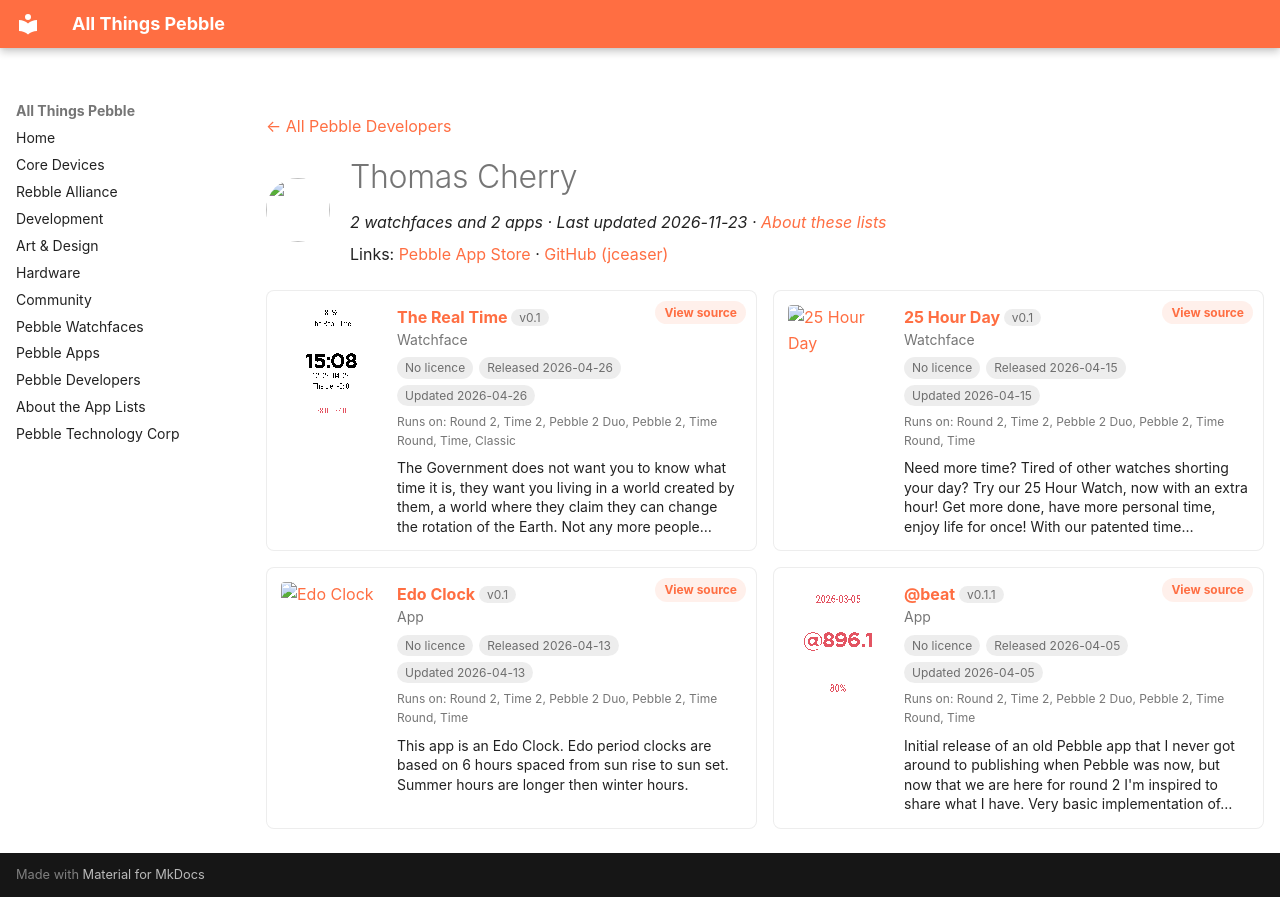

repository: saltedlolly/all-things-pebble · page: developers/thomas-cherry.html · generator: mkdocs

---
title: "Thomas Cherry"
hide:
  - toc
---

<!-- Generated by scripts/update_app_directory.py: do not edit by hand -->
[← All Pebble Developers](../developers.md)

<div class="dev-header" markdown>
<img class="dev-avatar" src="https://github.com/jceaser.png?size=128" alt="" width="64" height="64" loading="lazy" onerror="this.remove()">
<div class="dev-intro" markdown>

# Thomas Cherry

*2 watchfaces and 2 apps · Last updated 2026-11-23 · [About these lists](../about-app-lists.md)*

Links: [Pebble App Store](https://apps.repebble.com/apps/dev/thomas-cherry_e17c5c02c0004112d037771d) · [GitHub (jceaser)](https://github.com/jceaser)

</div>
</div>

<div class="dev-controls" data-search-exclude hidden>
<div class="dev-filter" role="group" aria-label="Show"><button type="button" data-filter="all" aria-pressed="true">All <span>4</span></button><button type="button" data-filter="watchface" aria-pressed="false">Watchfaces <span>2</span></button><button type="button" data-filter="watchapp" aria-pressed="false">Apps <span>2</span></button></div>
<label class="dev-sort">Sort by <select><option value="updated">Recently updated</option><option value="released">Newest release</option><option value="title">A–Z</option></select></label>
</div>

<div class="app-grid dev-apps" data-search-exclude>
<div class="app-card" data-type="watchface" data-title="the real time" data-released="2026-04-26" data-updated="2026-04-26">
<a class="app-shot" href="https://apps.repebble.com/3023af58454c4d53b96def0a" data-search-exclude><img src="../images/apps/3023af58454c4d53b96def0a.png" alt="The Real Time" loading="lazy"></a>
<div class="app-info">
<h2 class="app-name" id="app-3023af58454c4d53b96def0a"><a href="https://apps.repebble.com/3023af58454c4d53b96def0a">The Real Time</a> <span class="app-version" title="Latest version" data-search-exclude>v0.1</span></h2>
<a class="app-source" href="https://github.com/jceaser/pebble-real-time" title="Source code" data-search-exclude>View source</a>
<div class="app-dev">Watchface</div>
<div class="app-tags" data-search-exclude><span class="app-licence app-licence--none" title="Licence">No licence</span> <span title="First published in the app store">Released 2026-04-26</span> <span title="Latest release in the app store">Updated 2026-04-26</span></div>
<div class="app-watches" title="Supported watches" data-search-exclude>Runs on: Round 2, Time 2, Pebble 2 Duo, Pebble 2, Time Round, Time, Classic</div>
<p class="app-desc">The Government does not want you to know what time it is, they want you living in a world created by them, a world where they claim they can change the rotation of the Earth. Not any more people…</p>
</div>
</div>
<div class="app-card" data-type="watchface" data-title="25 hour day" data-released="2026-04-15" data-updated="2026-04-15">
<a class="app-shot" href="https://apps.repebble.com/e06a6b84092b469390bd6d6d" data-search-exclude><img src="../images/apps/e06a6b84092b469390bd6d6d.png" alt="25 Hour Day" loading="lazy"></a>
<div class="app-info">
<h2 class="app-name" id="app-e06a6b84092b469390bd6d6d"><a href="https://apps.repebble.com/e06a6b84092b469390bd6d6d">25 Hour Day</a> <span class="app-version" title="Latest version" data-search-exclude>v0.1</span></h2>
<a class="app-source" href="https://github.com/jceaser/pebble-hour25" title="Source code" data-search-exclude>View source</a>
<div class="app-dev">Watchface</div>
<div class="app-tags" data-search-exclude><span class="app-licence app-licence--none" title="Licence">No licence</span> <span title="First published in the app store">Released 2026-04-15</span> <span title="Latest release in the app store">Updated 2026-04-15</span></div>
<div class="app-watches" title="Supported watches" data-search-exclude>Runs on: Round 2, Time 2, Pebble 2 Duo, Pebble 2, Time Round, Time</div>
<p class="app-desc">Need more time? Tired of other watches shorting your day? Try our 25 Hour Watch, now with an extra hour! Get more done, have more personal time, enjoy life for once! With our patented time…</p>
</div>
</div>
<div class="app-card" data-type="watchapp" data-title="edo clock" data-released="2026-04-13" data-updated="2026-04-13">
<a class="app-shot" href="https://apps.repebble.com/b3a9a279975041c8b078eaef" data-search-exclude><img src="../images/apps/b3a9a279975041c8b078eaef.png" alt="Edo Clock" loading="lazy"></a>
<div class="app-info">
<h2 class="app-name" id="app-b3a9a279975041c8b078eaef"><a href="https://apps.repebble.com/b3a9a279975041c8b078eaef">Edo Clock</a> <span class="app-version" title="Latest version" data-search-exclude>v0.1</span></h2>
<a class="app-source" href="https://github.com/jceaser/pebble-edo" title="Source code" data-search-exclude>View source</a>
<div class="app-dev">App</div>
<div class="app-tags" data-search-exclude><span class="app-licence app-licence--none" title="Licence">No licence</span> <span title="First published in the app store">Released 2026-04-13</span> <span title="Latest release in the app store">Updated 2026-04-13</span></div>
<div class="app-watches" title="Supported watches" data-search-exclude>Runs on: Round 2, Time 2, Pebble 2 Duo, Pebble 2, Time Round, Time</div>
<p class="app-desc">This app is an Edo Clock. Edo period clocks are based on 6 hours spaced from sun rise to sun set. Summer hours are longer then winter hours.</p>
</div>
</div>
<div class="app-card" data-type="watchapp" data-title="@beat" data-released="2026-04-05" data-updated="2026-04-05">
<a class="app-shot" href="https://apps.repebble.com/177f26f0ace84ea9bdb29a99" data-search-exclude><img src="../images/apps/177f26f0ace84ea9bdb29a99.png" alt="@beat" loading="lazy"></a>
<div class="app-info">
<h2 class="app-name" id="app-177f26f0ace84ea9bdb29a99"><a href="https://apps.repebble.com/177f26f0ace84ea9bdb29a99">@beat</a> <span class="app-version" title="Latest version" data-search-exclude>v0.1.1</span></h2>
<a class="app-source" href="https://github.com/jceaser/pebble-beat/" title="Source code" data-search-exclude>View source</a>
<div class="app-dev">App</div>
<div class="app-tags" data-search-exclude><span class="app-licence app-licence--none" title="Licence">No licence</span> <span title="First published in the app store">Released 2026-04-05</span> <span title="Latest release in the app store">Updated 2026-04-05</span></div>
<div class="app-watches" title="Supported watches" data-search-exclude>Runs on: Round 2, Time 2, Pebble 2 Duo, Pebble 2, Time Round, Time</div>
<p class="app-desc">Initial release of an old Pebble app that I never got around to publishing when Pebble was now, but now that we are here for round 2 I&#x27;m inspired to share what I have. Very basic implementation of…</p>
</div>
</div>
</div>
